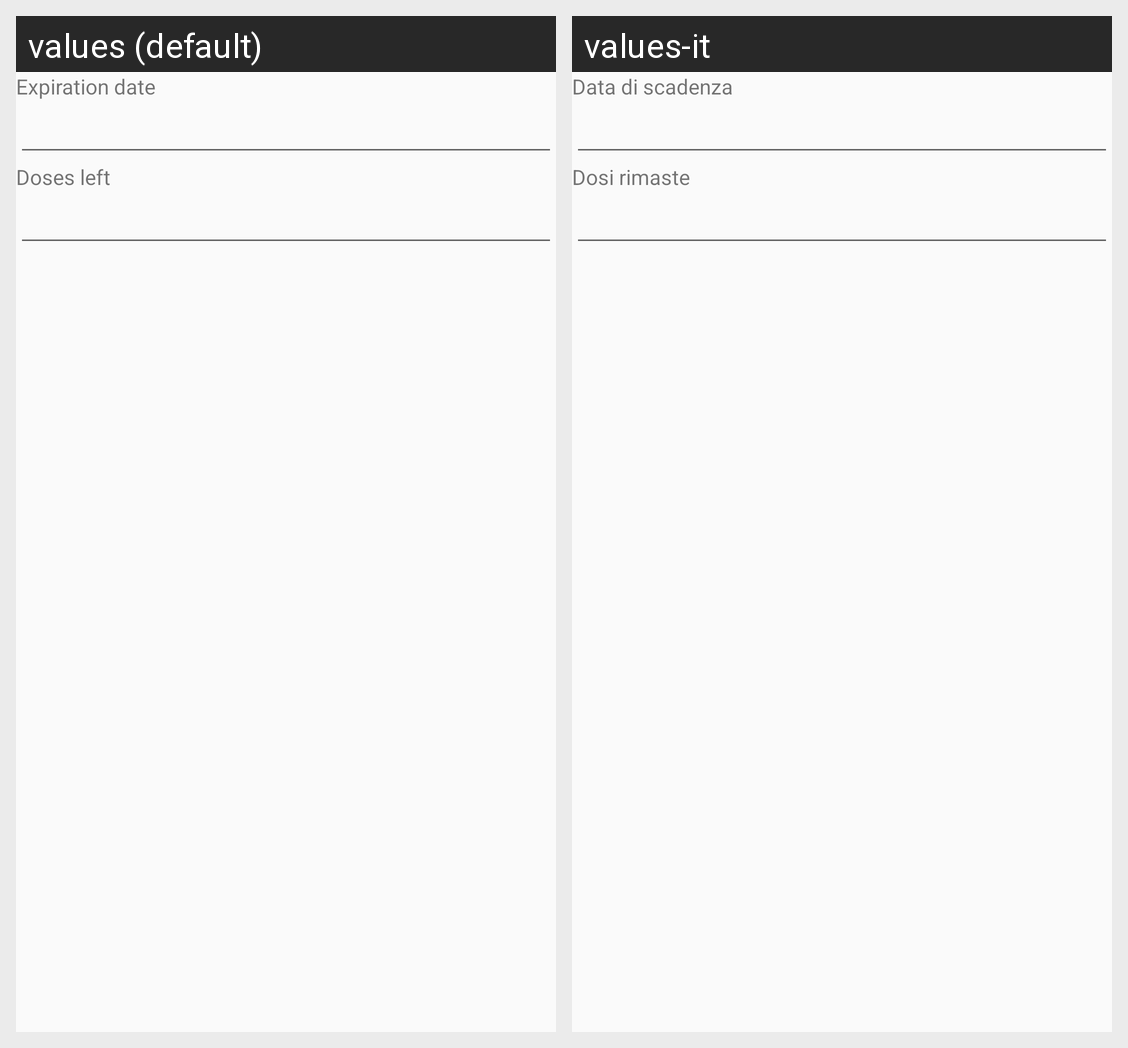

The Android screen above is rendered under two locales of the same app. Produce the string resources it draws, with the default and per-locale values.
Android screen res/layout/dialog_edit_subpackage.xml rendered under 2 locales, left to right: values (default), values-it. Device: Nexus 5 (rendered at 1080×1920; each locale shown at half size, 540×960, under a caption strip naming it); theme AppTheme.
Strings drawn on this screen, with the default value and each locale's value (text and hints the layout hard-codes, and strings that could not be matched under every locale, appear in the picture but are not listed):

expiration_date
  values: Expiration date
  values-it: Data di scadenza

doses_left
  values: Doses left
  values-it: Dosi rimaste
